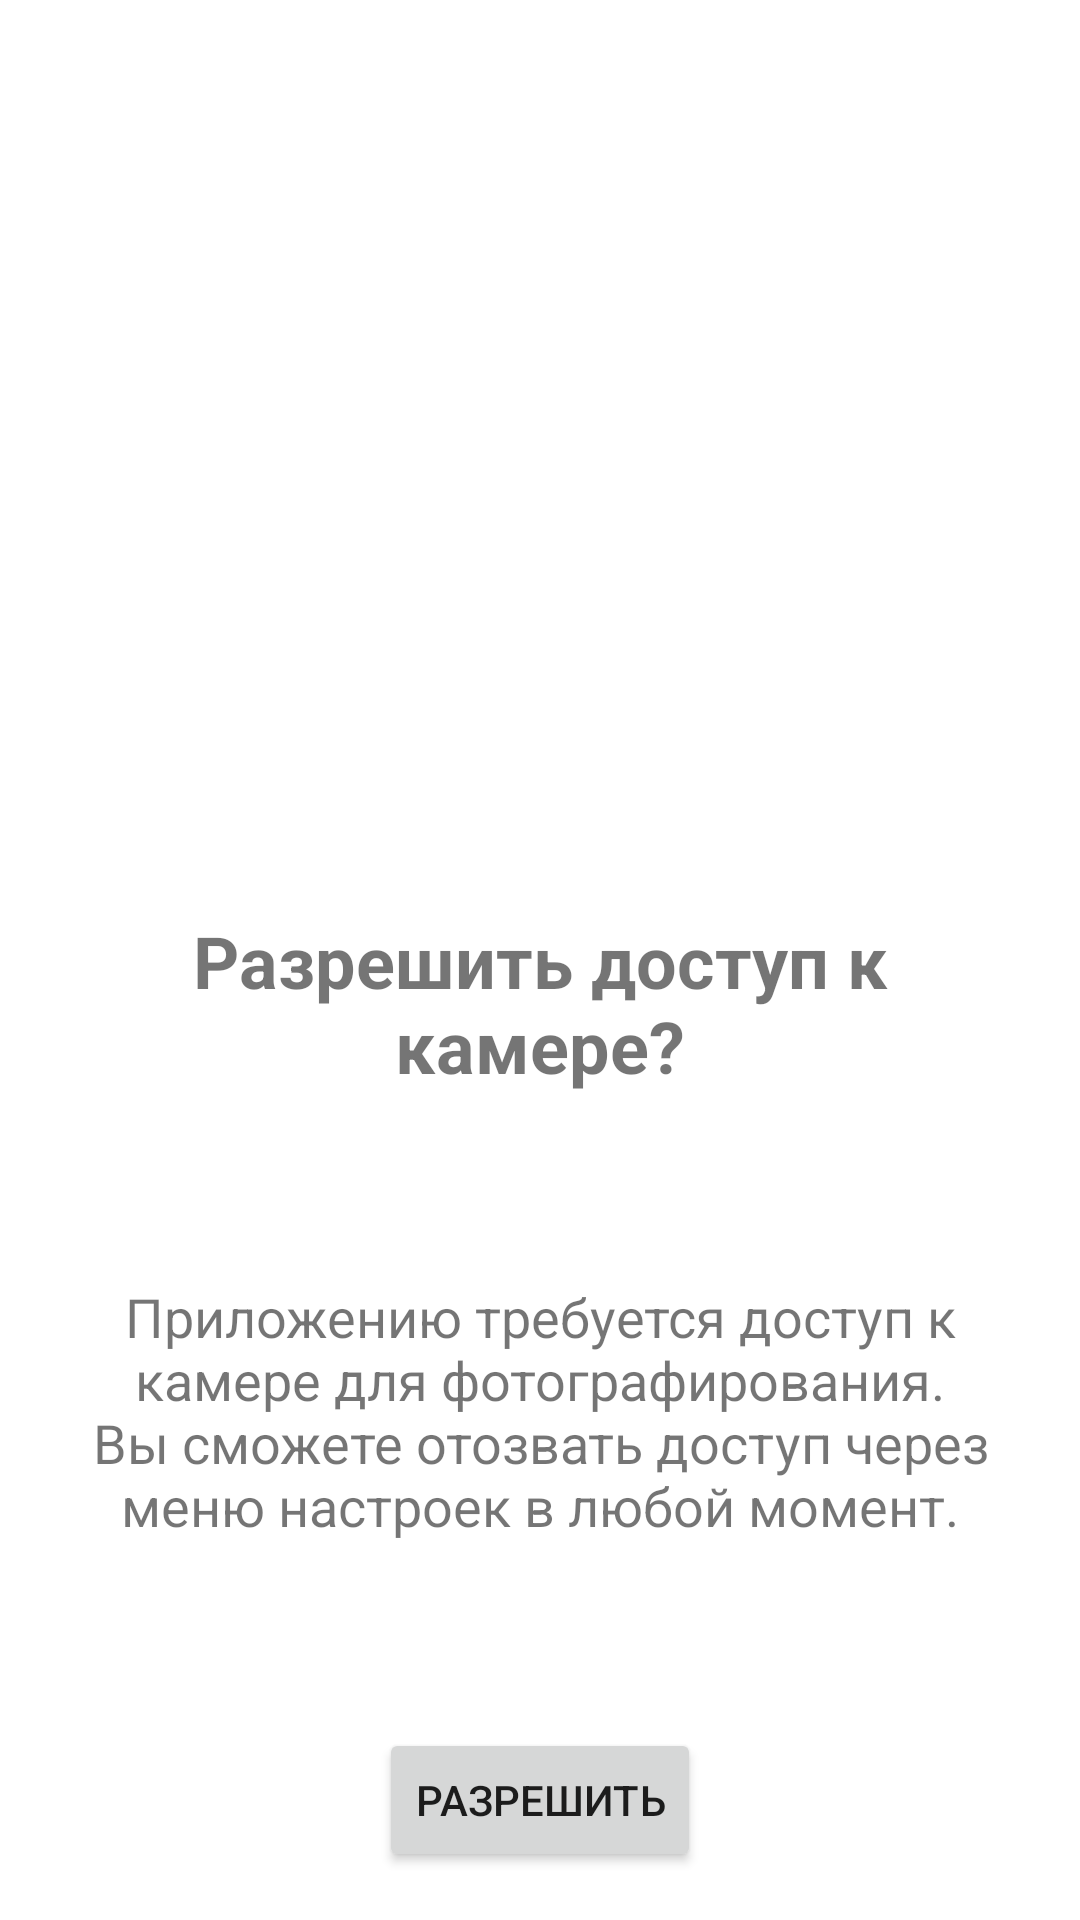

This screen was rendered from an Android layout file. Write that file and the resources it references.
<!-- AndroidManifest.xml: application theme Theme.TestActivityResultApp -->
<!-- res/layout/dialog_explain.xml -->
<?xml version="1.0" encoding="utf-8"?>
<layout xmlns:android="http://schemas.android.com/apk/res/android"
    xmlns:app="http://schemas.android.com/apk/res-auto">

    <androidx.constraintlayout.widget.ConstraintLayout
        android:layout_width="match_parent"
        android:layout_height="match_parent">

        <androidx.appcompat.widget.AppCompatImageView
            android:id="@+id/explainImage"
            android:layout_width="200dp"
            android:layout_height="200dp"
            app:layout_constraintBottom_toBottomOf="parent"
            app:layout_constraintEnd_toEndOf="parent"
            app:layout_constraintStart_toStartOf="parent"
            app:layout_constraintTop_toTopOf="parent"
            app:layout_constraintVertical_bias="0.2"
            app:srcCompat="@drawable/camera" />

        <androidx.appcompat.widget.AppCompatTextView
            android:id="@+id/explainTitle"
            android:layout_width="0dp"
            android:layout_height="wrap_content"
            android:layout_marginHorizontal="32dp"
            android:layout_marginVertical="16dp"
            android:text="@string/camera_explain_title"
            android:textAlignment="center"
            android:textSize="24sp"
            android:textStyle="bold"
            app:layout_constraintEnd_toEndOf="parent"
            app:layout_constraintStart_toStartOf="parent"
            app:layout_constraintTop_toBottomOf="@id/explainImage" />

        <androidx.appcompat.widget.AppCompatTextView
            android:id="@+id/explainText"
            android:layout_width="0dp"
            android:layout_height="wrap_content"
            android:layout_marginHorizontal="24dp"
            android:layout_marginVertical="16dp"
            android:text="@string/camera_explain_text"
            android:textAlignment="center"
            android:textSize="18sp"
            app:layout_constraintBottom_toTopOf="@id/explainButton"
            app:layout_constraintEnd_toEndOf="parent"
            app:layout_constraintStart_toStartOf="parent"
            app:layout_constraintTop_toBottomOf="@id/explainTitle" />

        <androidx.appcompat.widget.AppCompatButton
            android:id="@+id/explainButton"
            android:layout_width="wrap_content"
            android:layout_height="wrap_content"
            android:layout_marginBottom="16dp"
            android:text="@string/camera_explain_button"
            app:layout_constraintBottom_toBottomOf="parent"
            app:layout_constraintEnd_toEndOf="parent"
            app:layout_constraintStart_toStartOf="parent" />

    </androidx.constraintlayout.widget.ConstraintLayout>
</layout>
<!-- resources referenced by this layout -->
<resources>
  <string name="camera_explain_button">Разрешить</string>
  <string name="camera_explain_text">Приложению требуется доступ к камере для фотографирования.\nВы сможете отозвать доступ через меню настроек в любой момент.</string>
  <string name="camera_explain_title">Разрешить доступ к камере?</string>
  <style name="Theme.TestActivityResultApp" parent="Theme.MaterialComponents.DayNight.NoActionBar">
          
          <item name="colorPrimary">@color/purple_500</item>
          <item name="colorPrimaryVariant">@color/purple_700</item>
          <item name="colorOnPrimary">@color/white</item>
          
          <item name="colorSecondary">@color/teal_200</item>
          <item name="colorSecondaryVariant">@color/teal_700</item>
          <item name="colorOnSecondary">@color/black</item>
          
          <item name="android:statusBarColor">?attr/colorPrimaryVariant</item>
          
      </style>
  <color name="purple_500">#FF6200EE</color>
  <color name="purple_700">#FF3700B3</color>
  <color name="white">#FFFFFFFF</color>
  <color name="teal_200">#FF03DAC5</color>
  <color name="teal_700">#FF018786</color>
  <color name="black">#FF000000</color>
</resources>
